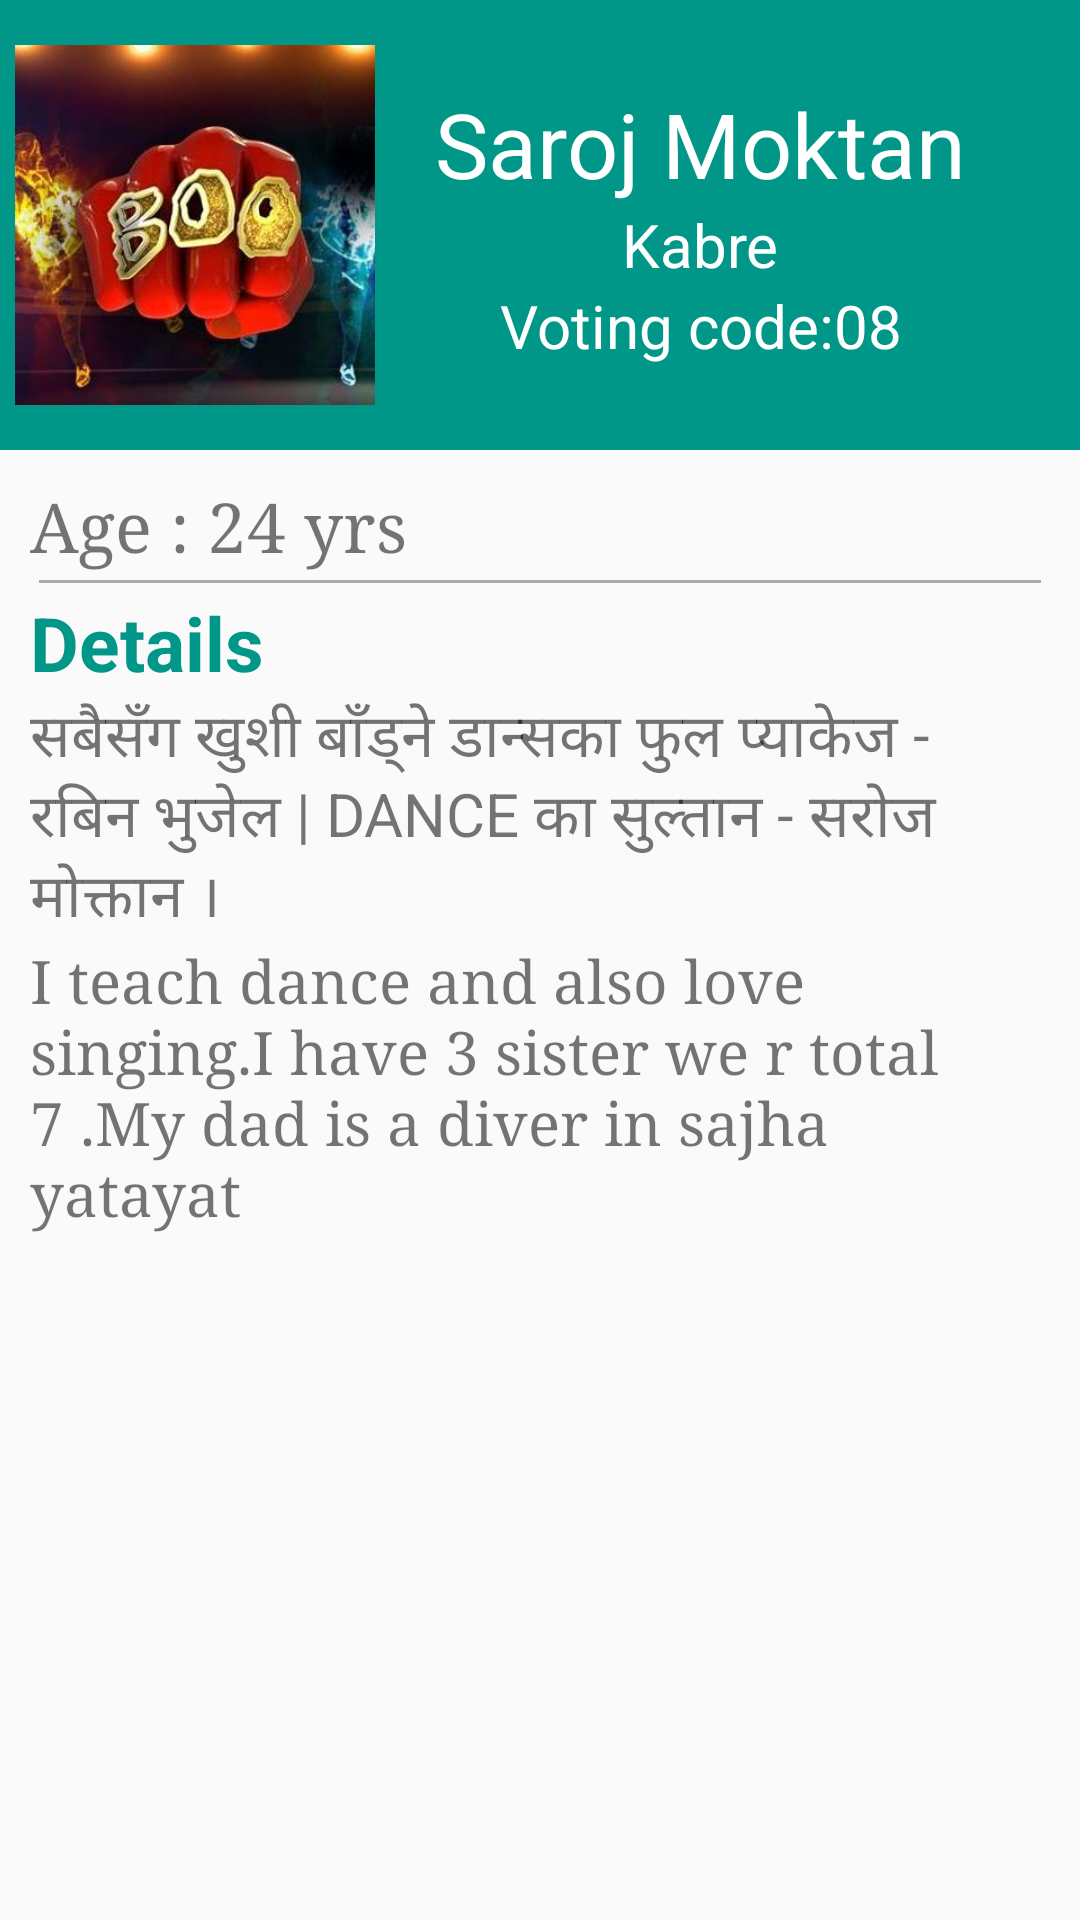

Layout XML and referenced resources for this Android screen:
<!-- AndroidManifest.xml: application theme AppTheme -->
<!-- res/layout/fragment_eighth_constestant.xml -->
<ScrollView xmlns:android="http://schemas.android.com/apk/res/android"
    xmlns:tools="http://schemas.android.com/tools"
    android:layout_width="match_parent"
    android:layout_height="match_parent"
    tools:context="com.sagar.boogiewoogienepal.EighthConstestant">

    <LinearLayout
        android:layout_width="match_parent"
        android:layout_height="wrap_content"
        android:orientation="vertical">

        <LinearLayout
            android:layout_width="match_parent"
            android:layout_height="150dp"
            android:background="@color/colorPrimary"

            android:orientation="horizontal">

            <ImageView
                android:layout_width="120dp"
                android:layout_height="120dp"
                android:layout_gravity="center_vertical"
                android:layout_margin="5dp"
                android:src="@drawable/home"/>

            <LinearLayout
                android:layout_width="wrap_content"
                android:layout_height="wrap_content"
                android:layout_marginLeft="15dp"
                android:layout_gravity="center_vertical"
                android:orientation="vertical">

                <TextView
                    android:layout_width="wrap_content"
                    android:layout_height="wrap_content"

                    android:text="Saroj Moktan"
                    android:textColor="#fff"
                    android:textSize="30dp" />


                <TextView
                    android:layout_width="wrap_content"
                    android:layout_height="wrap_content"
                    android:layout_gravity="center"
                    android:text="Kabre"
                    android:textColor="#fff"
                    android:textSize="20dp" />
                <TextView
                    android:layout_width="wrap_content"
                    android:layout_height="wrap_content"
                    android:layout_gravity="center"
                    android:text="Voting code:08"
                    android:textColor="#fff"
                    android:textSize="20dp" />
            </LinearLayout>

        </LinearLayout>

        <LinearLayout
            android:layout_width="match_parent"
            android:layout_height="wrap_content"
            android:layout_gravity="center"
            android:layout_margin="10dp"
            android:orientation="vertical">

            <TextView
                android:layout_width="wrap_content"
                android:layout_height="wrap_content"
                android:fontFamily="serif"
                android:text="Age : 24 yrs"
                android:textSize="23dp" />

            <View
                android:layout_width="match_parent"
                android:layout_height="1dp"
                android:layout_margin="3dp"
                android:background="@android:color/darker_gray" />

            <TextView
                android:layout_width="wrap_content"
                android:layout_height="wrap_content"
                android:text="Details"
                android:textColor="@color/colorPrimary"
                android:textSize="25dp"
                android:textStyle="bold" />
            <TextView
                android:layout_width="wrap_content"
                android:layout_height="wrap_content"
                android:text="सबैसँग खुशी बाँड्ने डान्सका फुल प्याकेज - रबिन भुजेल | DANCE का सुल्तान - सरोज मोक्तान ।"
                android:textSize="20dp"/>

            <TextView
                android:layout_width="wrap_content"
                android:layout_height="wrap_content"
                android:fontFamily="serif"
                android:text="I teach dance and also love singing.I have 3 sister we r total 7 .My dad is a diver in sajha yatayat "
                android:textSize="20dp" />

        </LinearLayout>
    </LinearLayout>

</ScrollView>
<!-- resources referenced by this layout -->
<resources>
  <color name="colorPrimary">#009688</color>
  <!-- drawable home: jpg bitmap (drawable, 16589 bytes) -->
  <style name="AppTheme" parent="Theme.AppCompat.Light.DarkActionBar">
          
          <item name="colorPrimary">@color/colorPrimary</item>
          <item name="colorPrimaryDark">@color/colorPrimaryDark</item>
          <item name="colorAccent">@color/colorAccent</item>
          <item name="elevation">0dp</item>
      </style>
  <color name="colorPrimaryDark">#00695C</color>
  <color name="colorAccent">#FF4081</color>
</resources>
